Photos from the image-classification dataset "WheatDiseaseDataset" in the GitHub repository MMFa666/WheatDiseaseDataset. Its 3 classes are: healthy wheat, leaf rust, stem rust.

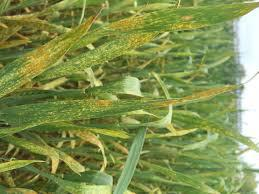
Label: leaf rust

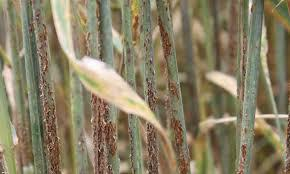
Label: stem rust

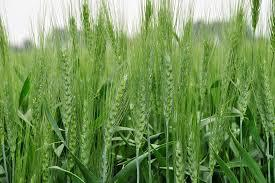
Label: healthy wheat

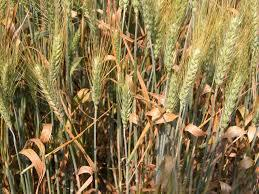
Label: leaf rust

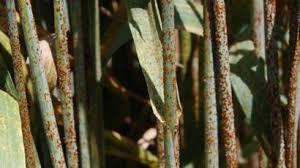
Label: stem rust

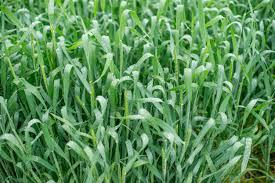
Label: healthy wheat
